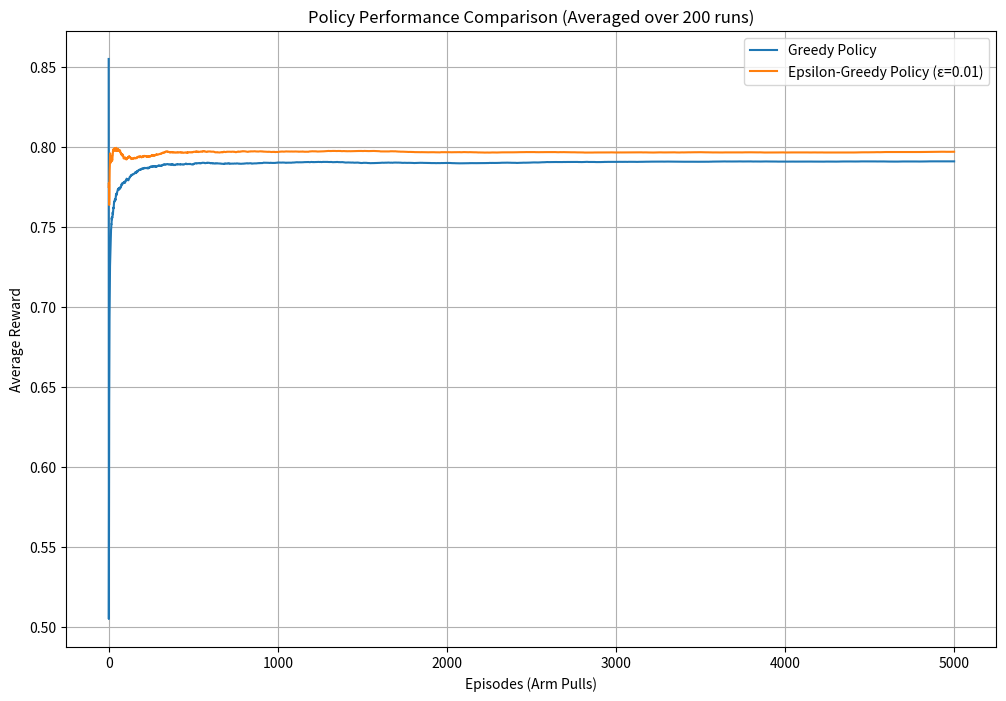
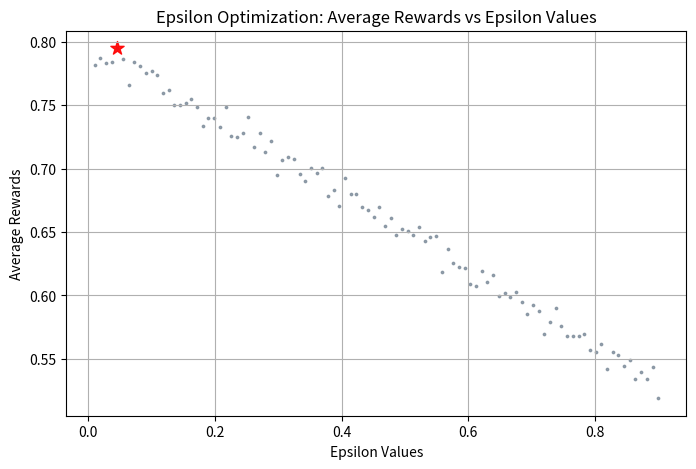

Reproduce these figures in Python, in order.
import numpy as np

# For this file, we are using a two-armed bandit environment, where one machine has a higher probability of payout than the other.
# First we will test the greedy policy, then we will implement an epsilon-greedy policy to see if it performs better.
class TwoArmedBandit:
    def __init__(self, epsilon: float = 0.1, episodes: int = 5000):
        """ 
        inputs:
            epsilon: float, probability of exploration for epsilon-greedy policy
            episodes: int, number of times to pull an arm
        outputs:
            None
        """
        
        self.reward_history_greedy = {0: [], 1: []}  # Store rewards for each arm
        self.reward_history_epsilon = {0: [], 1: []}  # Store rewards for each arm
        self.choice_history_greedy = {0: [], 1: []}  # Store choices for each arm
        self.choice_history_epsilon = {0: [], 1: []}  # Store choices for each arm
        self.average_rewards_greedy = [0.0, 0.0]  # Average rewards for each arm (Greedy)
        self.average_rewards_epsilon = [0.0, 0.0]  # Average rewards for each arm (Epsilon-Greedy)
        self.epsilon = epsilon if epsilon is not None and 0 < epsilon < 1 else 0.1  # Exploration probability for epsilon-greedy policy
        self.true_arm_one = 0.8 #Good arm
        self.true_arm_two = 0.2 #Bad arm
        self.episodes = episodes
        self.__known_best_epsilon = None  # This is only here to be able to highlight the best epsilon on the plot


    def pull_arm(self, arm: int) -> 0 | 1:
        """ 
        inputs:
            arm: float, probability of payout for the selected arm
        outputs:
            int, 1 for payout, 0 for no payout
        """
        
        match arm:
            case 0:
                return 1 if np.random.rand() < self.true_arm_one else 0 #Good arm
            case 1:
                return 1 if np.random.rand() < self.true_arm_two else 0 #Bad arm

    def greedy_policy(self) -> 0 | 1:
        """
        Will always choose the arm with the highest average reward so far.
        """
        return np.argmax(self.average_rewards_greedy) #Will either return 0 for arm 1 of 1 for arm 2

    def epsilon_greedy_policy(self, epsilon=0.1) -> 0 | 1:
        """ 
        With probability epsilon, will choose a random arm.
        With probability 1-epsilon, will choose the arm with the highest average reward so far.
        """
        if np.random.rand() < epsilon:
            return np.random.choice([0, 1]) #Randomly choose an arm
        else:
            return np.argmax(self.average_rewards_epsilon) #Choose the best arm so far
        

    def run_simulation(self, printing: bool = False) -> None:
            """ 
            inputs:
                episodes: int, number of times to pull an arm
            outputs:
                None, prints the results of the simulation
            """
            
            pulls_greedy = [0, 0]  # Number of times each arm has been pulled [Arm 1 (Good), Arm 2 (Bad)]
            pulls_epsilon = [0, 0] 
            sum_rewards_greedy = [0, 0]  # Total rewards for each arm
            sum_rewards_epsilon = [0, 0]

            for i in range(self.episodes):
                if i == 0:
                    choice = np.random.choice([0, 1])  # Randomly choose an arm for the first pull
                else:
                    choice = self.greedy_policy()
                reward = self.pull_arm(choice)
                pulls_greedy[choice] += 1
                sum_rewards_greedy[choice] += reward
                self.average_rewards_greedy[choice] = sum_rewards_greedy[choice] / pulls_greedy[choice]
                self.reward_history_greedy[choice].append(reward)
                self.choice_history_greedy[choice].append(choice)

                if i == 0:
                    choice = np.random.choice([0, 1])  # Randomly choose an arm for the first pull
                else:
                    choice = self.epsilon_greedy_policy(epsilon=self.epsilon)
                reward = self.pull_arm(choice)
                pulls_epsilon[choice] += 1
                sum_rewards_epsilon[choice] += reward
                self.average_rewards_epsilon[choice] = sum_rewards_epsilon[choice] / pulls_epsilon[choice]
                self.reward_history_epsilon[choice].append(reward)
                self.choice_history_epsilon[choice].append(choice)

            if printing:
                print("---Greedy Policy---")
                print(f"Total pulls: {pulls_greedy}")
                print(f"Total rewards: {sum_rewards_greedy}")
                print(f"Average rewards: {self.average_rewards_greedy}")
                print("\n---Epsilon-Greedy Policy---")
                print(f"Total pulls: {pulls_epsilon}")
                print(f"Total rewards: {sum_rewards_epsilon}")
                print(f"Average rewards: {self.average_rewards_epsilon}")
                
    def run_batch_simulation(self, batches: int = 100, printing: bool = False) -> None:
        """
        inputs:
            batches: int, number of simulations to run
        outputs:
            None, prints the averaged results of the simulations
        """
        total_pulls_greedy = np.array([0, 0])
        total_rewards_greedy = np.array([0, 0])
        total_pulls_epsilon = np.array([0, 0])
        total_rewards_epsilon = np.array([0, 0])

        for _ in range(batches):
            self.run_simulation()
            total_pulls_greedy += np.array([len(self.choice_history_greedy[0]), len(self.choice_history_greedy[1])])
            total_rewards_greedy += np.array([sum(self.reward_history_greedy[0]), sum(self.reward_history_greedy[1])])
            total_pulls_epsilon += np.array([len(self.choice_history_epsilon[0]), len(self.choice_history_epsilon[1])])
            total_rewards_epsilon += np.array([sum(self.reward_history_epsilon[0]), sum(self.reward_history_epsilon[1])])
        if printing:
            print("\n---Averaged Results over Batches---")
            print("---Greedy Policy---")
            print(f"Average pulls: {total_pulls_greedy / batches}")
            print(f"Average rewards: {total_rewards_greedy / batches}")
            print("\n---Epsilon-Greedy Policy---")
            print(f"Average pulls: {total_pulls_epsilon / batches}")
            print(f"Average rewards: {total_rewards_epsilon / batches}")
        else:
            return


    def reset(self) -> None:
        """ 
        inputs:
            None
        outputs:
            None
        """
        self.reward_history_greedy = {0: [], 1: []}
        self.reward_history_epsilon = {0: [], 1: []}
        self.choice_history_greedy = {0: [], 1: []}
        self.choice_history_epsilon = {0: [], 1: []}
        self.average_rewards_greedy = [0.0, 0.0]
        self.average_rewards_epsilon = [0.0, 0.0]
        
        
    def optimize_epsilon(self, filepath: str, epsilon_values: list[float], plot: bool = True, inplace: bool = False) -> float:
        """ 
        inputs:
            epsilon_values: list of float, epsilon values to test
            plot: bool, whether to plot the results. True by default.
            inplace: bool, whether to update the object's epsilon value. False by default.
        outputs:
            float, best epsilon value
        """
        best_epsilon = epsilon_values[0]
        best_average_reward = -1
        average_rewards_per_epsilon = []

        for epsilon in epsilon_values:
            self.epsilon = epsilon
            self.reset()
            
            self.run_simulation(printing=False) 
            
            
            total_rewards = sum(self.reward_history_epsilon[0]) + sum(self.reward_history_epsilon[1])
            average_reward = total_rewards / self.episodes
            average_rewards_per_epsilon.append(average_reward)

            if average_reward > best_average_reward:
                best_average_reward = average_reward
                best_epsilon = epsilon
        self.__known_best_epsilon = best_epsilon  # Store for plot
        if plot:
            self._plot_epsilon_optimization( filepath, epsilon_values, average_rewards_per_epsilon)
        if inplace:
            self.epsilon = best_epsilon
            
        
        

        print(f"Best epsilon found: {best_epsilon:.3f} with an average reward of {best_average_reward:.3f}")
        return best_epsilon

    def _run_single_simulation(self, policy_name: str) -> np.ndarray:
            """Helper to run one simulation for a single policy and return reward history."""
            
            local_avg_rewards = [0.0, 0.0] 
            pulls = [0, 0]
            sum_rewards = [0, 0]
            temp_reward_history = np.zeros(self.episodes)
            
            for i in range(self.episodes):
                
                # 1. Choose Arm
                if policy_name == 'greedy':
                    choice = i % 2 if i < 2 else np.argmax(local_avg_rewards) # Choose both arms once first.
                    
                    
                elif policy_name == 'epsilon':
                    if np.random.rand() < self.epsilon:
                        choice = np.random.choice([0, 1])
                    else:
                        choice = np.argmax(local_avg_rewards) #[Arm 1, Arm 2]
                else:
                    raise ValueError("Invalid policy_name")

                reward = self.pull_arm(choice)
                
                # 3. Update Statistics
                pulls[choice] += 1
                sum_rewards[choice] += reward
                local_avg_rewards[choice] = sum_rewards[choice] / pulls[choice]
                temp_reward_history[i] = reward
                
            return temp_reward_history


    def plot_results(self,filepath: str, runs: int = 200) -> None:
        """
        outputs:
            None, displays a plot comparing the learning curves of the two policies.
        """
        import matplotlib.pyplot as plt

        # Arrays to store the reward at each step for every run
        temp_greedy_rewards = np.zeros((runs, self.episodes))
        temp_epsilon_rewards = np.zeros((runs, self.episodes))

        for i in range(runs):
            temp_greedy_rewards[i, :] = self._run_single_simulation('greedy')
            temp_epsilon_rewards[i, :] = self._run_single_simulation('epsilon')

        mean_greedy_rewards = np.mean(temp_greedy_rewards, axis=0)
        mean_epsilon_rewards = np.mean(temp_epsilon_rewards, axis=0)
        
        # Calculate the cumulative average reward over time for a smoother learning curve
        cumulative_avg_greedy = np.cumsum(mean_greedy_rewards) / (np.arange(self.episodes) + 1)
        cumulative_avg_epsilon = np.cumsum(mean_epsilon_rewards) / (np.arange(self.episodes) + 1)


        plt.figure(figsize=(12, 8))
        plt.title(f"Policy Performance Comparison (Averaged over {runs} runs)")
        plt.plot(np.arange(self.episodes), cumulative_avg_greedy, label="Greedy Policy")
        plt.plot(np.arange(self.episodes), cumulative_avg_epsilon, label=f"Epsilon-Greedy Policy (ε={self.epsilon})")
        plt.xlabel("Episodes (Arm Pulls)")
        plt.ylabel("Average Reward")
        plt.legend()
        plt.grid(True)
        
        if filepath:
            plt.savefig(filepath, bbox_inches='tight', facecolor='white')
        
        plt.show()
        
        
        
        
    def _plot_epsilon_optimization(self, filepath: str, epsilon_values: list[float], average_rewards: list[float]) -> None:
        """ 
        inputs:
            epsilon_values: list of float, epsilon values tested
            average_rewards: list of float, corresponding average rewards
        outputs:
            None, displays plot
        """
        import matplotlib.pyplot as plt

        plt.figure(figsize=(8, 5))
        plt.title("Epsilon Optimization: Average Rewards vs Epsilon Values")
        plt.scatter(epsilon_values, average_rewards,
                 marker='o', 
                 alpha=0.7, 
                 color='slategray',
                 s=3,)
        plt.scatter(self.__known_best_epsilon, max(average_rewards),
                    marker='*',
                    color='red',
                    alpha=0.9,
                    s=100,
                    label=f'Best Epsilon: {self.__known_best_epsilon:.3f}')
        plt.xlabel('Epsilon Values')
        plt.ylabel('Average Rewards')
        plt.grid()
        if filepath:
            plt.savefig(filepath, bbox_inches='tight', facecolor='white')
        plt.show()
        

    def change_epsilon(self, new_epsilon: float) -> None:
        """ 
        inputs:
            new_epsilon: float, new epsilon value
        outputs:
            None
        """
        if 0 < new_epsilon < 1:
            self.epsilon = new_epsilon
        else:
            raise ValueError("Epsilon must be between 0 and 1.")

test = TwoArmedBandit(epsilon=0.01, episodes=5000)
test.plot_results(filepath='policy_comparison.png', runs=200)
test.optimize_epsilon(filepath='epsilon_optimization.png', epsilon_values=np.linspace(0.01, 0.9, 100).tolist(), plot=True, inplace=True)


"""
My results show that once an optimal epsilon value is found, it will always outperfom the greedy policy given enough episodes.
By looking at my epsilon optimization plot, I found that an epsilon value of around 0.08-0.1 gives the highest average reward. Which makes sense as the arms are so 
imbalanced that once the better arm is found, it should alwayus be chosen. So a lower epsilon value is optimal in this case. Which is reflected in the results plot as well.
And when we compare the two policies, we see that the epsilon greedy policy always outperfoms. The only way this could change is the greedy policy only chose 
randomly on its very first pull and happened to choose the better arm. In which case it would have an average reward of 1, becuase it will only every choose the better arm after that.
However in this simulation over a long enough time, the epsilon greedy policy will always outperfom the greedy policy becuase it is unlikely to choose the right arm every time.


Note: I definilty over engineered this solutiopn, but I found it kind of enjoyable to do so. I believe that gymnasium library seen in the midtern notebook
has a built in narmed bandit library, but I thought it would be good practice to impliment my own. A lot of the plot code is inspired or taken by
my 301 class Data Visulatization notes. The rest of it is my ideas and implimentation with some help from AI to refactor so the simulations didnt take 10 minutes to run (Accidently had a 0n^2 for loop that was running 50,000,000 iterations).

"""
    
